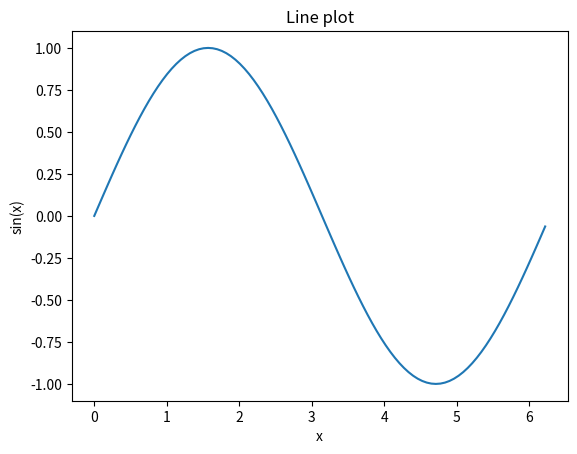

Write the Python code that produced this figure.
import numpy as np
import math

from scipy.integrate import quad
from scipy.optimize import minimize
import matplotlib.pyplot as plt

# Define a sin function using NumPy
def sin_f(x):
    return np.sin(x)

# Find the minimum of the function using SciPy
x0 = 0.5 #np.array([1.3, 0.7, 0.8, 1.9, 1.2])
res = minimize(sin_f, x0, method='nelder-mead', options={'xtol': 1e-8, 'disp': True})
print("\n The minimum of sin(x) is: {}".format(res))

# Integrate the function from [0; 1] using SciPy
I = quad(sin_f, 0, 1)
print("\n Integral of sin(x) from x=0..1: {}".format(I[0]))

# Plot the function from 0-2pi
x = np.arange(100)*math.pi / 50
y = sin_f(x)
plt.plot(x,y)
plt.title("Line plot")
plt.xlabel("x")
plt.ylabel("sin(x)")
plt.show()